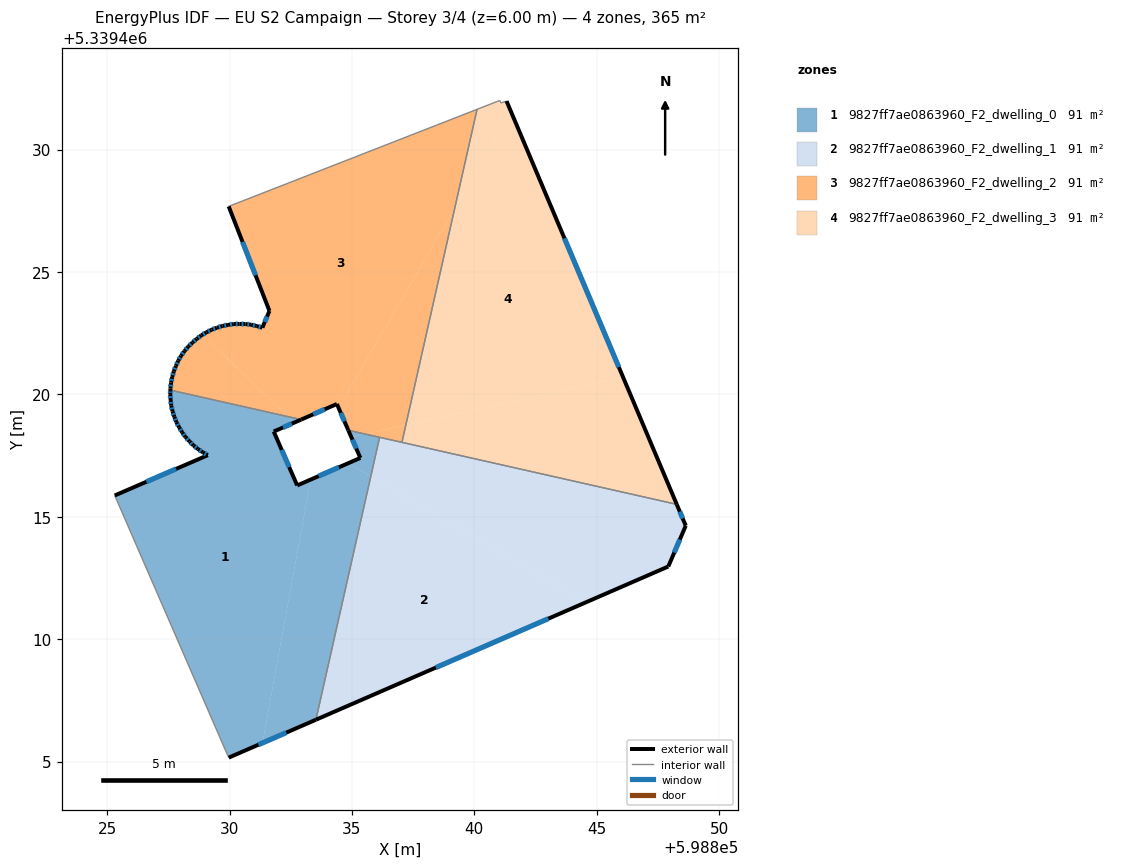
=== STOREY PLAN SPEC (per zone: floor XY polygon, exterior-wall plan segments, windows/doors) ===
zone 1: 9827ff7ae0863960_F2_dwelling_0  (91.4 m²)
  floor: (598832.38, 5339419.09) (598832.64, 5339418.85) (598831.81, 5339418.48) (598832.76, 5339416.28) (598833.31, 5339416.52) (598831.35, 5339405.76) (598829.97, 5339405.16) (598829.93, 5339405.25) (598825.31, 5339415.87) (598829.11, 5339417.52) (598828.91, 5339417.63) (598828.71, 5339417.77) (598828.53, 5339417.92) (598828.36, 5339418.08) (598828.20, 5339418.26) (598828.07, 5339418.45) (598827.94, 5339418.66) (598827.83, 5339418.87) (598827.74, 5339419.08) (598827.67, 5339419.31) (598827.62, 5339419.54) (598827.59, 5339419.77) (598827.58, 5339420.01) (598827.58, 5339420.18)
  floor: (598836.13, 5339418.25) (598835.77, 5339416.66) (598834.86, 5339417.19) (598835.34, 5339417.41) (598834.97, 5339418.25) (598835.54, 5339418.38)
  floor: (598832.92, 5339418.97) (598832.64, 5339418.85) (598832.38, 5339419.09)
  floor: (598835.77, 5339416.66) (598833.53, 5339406.71) (598831.35, 5339405.76) (598833.31, 5339416.52) (598834.86, 5339417.19)
  floor: (598835.54, 5339418.38) (598834.97, 5339418.25) (598834.85, 5339418.54)
  exterior wall: (598829.11, 5339417.52) – (598825.31, 5339415.87)  [4.1 m]
    window: (598827.82, 5339416.96) – (598826.60, 5339416.43)  [1.3 m²]
  exterior wall: (598828.91, 5339417.63) – (598829.11, 5339417.52)  [0.2 m]
    window: (598828.98, 5339417.59) – (598829.04, 5339417.56)  [0.1 m²]
  exterior wall: (598828.71, 5339417.77) – (598828.91, 5339417.63)  [0.2 m]
    window: (598828.78, 5339417.72) – (598828.84, 5339417.68)  [0.1 m²]
  exterior wall: (598828.53, 5339417.92) – (598828.71, 5339417.77)  [0.2 m]
    window: (598828.59, 5339417.87) – (598828.65, 5339417.82)  [0.1 m²]
  exterior wall: (598828.36, 5339418.08) – (598828.53, 5339417.92)  [0.2 m]
    window: (598828.42, 5339418.03) – (598828.47, 5339417.97)  [0.1 m²]
  exterior wall: (598828.20, 5339418.26) – (598828.36, 5339418.08)  [0.2 m]
    window: (598828.26, 5339418.20) – (598828.31, 5339418.14)  [0.1 m²]
  exterior wall: (598828.07, 5339418.45) – (598828.20, 5339418.26)  [0.2 m]
    window: (598828.11, 5339418.39) – (598828.15, 5339418.33)  [0.1 m²]
  exterior wall: (598827.94, 5339418.66) – (598828.07, 5339418.45)  [0.2 m]
    window: (598827.98, 5339418.59) – (598828.02, 5339418.52)  [0.1 m²]
  exterior wall: (598827.83, 5339418.87) – (598827.94, 5339418.66)  [0.2 m]
    window: (598827.87, 5339418.79) – (598827.90, 5339418.73)  [0.1 m²]
  exterior wall: (598827.74, 5339419.08) – (598827.83, 5339418.87)  [0.2 m]
    window: (598827.77, 5339419.01) – (598827.80, 5339418.94)  [0.1 m²]
  exterior wall: (598827.67, 5339419.31) – (598827.74, 5339419.08)  [0.2 m]
    window: (598827.70, 5339419.23) – (598827.72, 5339419.16)  [0.1 m²]
  exterior wall: (598827.62, 5339419.54) – (598827.67, 5339419.31)  [0.2 m]
    window: (598827.64, 5339419.46) – (598827.65, 5339419.39)  [0.1 m²]
  exterior wall: (598827.59, 5339419.77) – (598827.62, 5339419.54)  [0.2 m]
    window: (598827.60, 5339419.69) – (598827.61, 5339419.62)  [0.1 m²]
  exterior wall: (598827.58, 5339420.01) – (598827.59, 5339419.77)  [0.2 m]
    window: (598827.58, 5339419.93) – (598827.59, 5339419.85)  [0.1 m²]
  exterior wall: (598827.58, 5339420.18) – (598827.58, 5339420.01)  [0.2 m]
    window: (598827.58, 5339420.12) – (598827.58, 5339420.07)  [0.1 m²]
  exterior wall: (598831.81, 5339418.48) – (598832.92, 5339418.97)  [1.2 m]
    window: (598832.19, 5339418.65) – (598832.54, 5339418.81)  [0.4 m²]
  exterior wall: (598832.76, 5339416.28) – (598831.81, 5339418.48)  [2.4 m]
    window: (598832.44, 5339417.03) – (598832.13, 5339417.73)  [0.7 m²]
  exterior wall: (598835.34, 5339417.41) – (598832.76, 5339416.28)  [2.8 m]
    window: (598834.47, 5339417.02) – (598833.64, 5339416.66)  [0.9 m²]
  exterior wall: (598834.85, 5339418.54) – (598835.34, 5339417.41)  [1.2 m]
    window: (598835.02, 5339418.15) – (598835.18, 5339417.79)  [0.4 m²]
  exterior wall: (598829.97, 5339405.16) – (598833.53, 5339406.71)  [3.9 m]
    window: (598831.18, 5339405.69) – (598832.32, 5339406.19)  [1.2 m²]
  interior walls: 5
zone 2: 9827ff7ae0863960_F2_dwelling_1  (91.4 m²)
  floor: (598848.27, 5339415.51) (598848.64, 5339414.64) (598847.92, 5339412.97) (598844.56, 5339411.51) (598835.77, 5339416.66) (598836.13, 5339418.25)
  floor: (598844.56, 5339411.51) (598833.53, 5339406.71) (598835.77, 5339416.66)
  exterior wall: (598848.64, 5339414.64) – (598848.27, 5339415.51)  [0.9 m]
    window: (598848.51, 5339414.93) – (598848.39, 5339415.21)  [0.3 m²]
  exterior wall: (598847.92, 5339412.97) – (598848.64, 5339414.64)  [1.8 m]
    window: (598848.16, 5339413.54) – (598848.39, 5339414.07)  [0.6 m²]
  exterior wall: (598833.53, 5339406.71) – (598847.92, 5339412.97)  [15.7 m]
    window: (598838.43, 5339408.84) – (598843.02, 5339410.84)  [4.8 m²]
  interior walls: 3
zone 3: 9827ff7ae0863960_F2_dwelling_2  (91.4 m²)
  floor: (598840.11, 5339431.64) (598839.20, 5339427.60) (598834.45, 5339419.45) (598834.39, 5339419.61) (598832.92, 5339418.97) (598832.38, 5339419.09) (598828.90, 5339422.44) (598829.06, 5339422.54) (598829.26, 5339422.64) (598829.48, 5339422.72) (598829.71, 5339422.80) (598829.94, 5339422.84) (598830.18, 5339422.88) (598830.41, 5339422.88) (598830.65, 5339422.87) (598830.88, 5339422.85) (598831.11, 5339422.79) (598831.34, 5339422.73) (598831.63, 5339423.41) (598829.96, 5339427.68)
  floor: (598839.20, 5339427.60) (598837.20, 5339418.75) (598835.54, 5339418.38) (598834.85, 5339418.54) (598834.45, 5339419.45)
  floor: (598832.38, 5339419.09) (598827.58, 5339420.18) (598827.58, 5339420.24) (598827.61, 5339420.48) (598827.66, 5339420.71) (598827.72, 5339420.94) (598827.81, 5339421.16) (598827.91, 5339421.38) (598828.02, 5339421.58) (598828.16, 5339421.77) (598828.31, 5339421.95) (598828.48, 5339422.12) (598828.66, 5339422.27) (598828.85, 5339422.41) (598828.90, 5339422.44)
  floor: (598837.20, 5339418.75) (598837.04, 5339418.04) (598835.54, 5339418.38)
  exterior wall: (598827.58, 5339420.24) – (598827.58, 5339420.18)  [0.1 m]
  exterior wall: (598827.61, 5339420.48) – (598827.58, 5339420.24)  [0.2 m]
    window: (598827.60, 5339420.40) – (598827.59, 5339420.32)  [0.1 m²]
  exterior wall: (598827.66, 5339420.71) – (598827.61, 5339420.48)  [0.2 m]
    window: (598827.64, 5339420.63) – (598827.63, 5339420.56)  [0.1 m²]
  exterior wall: (598827.72, 5339420.94) – (598827.66, 5339420.71)  [0.2 m]
    window: (598827.70, 5339420.86) – (598827.68, 5339420.79)  [0.1 m²]
  exterior wall: (598827.81, 5339421.16) – (598827.72, 5339420.94)  [0.2 m]
    window: (598827.78, 5339421.09) – (598827.75, 5339421.02)  [0.1 m²]
  exterior wall: (598827.91, 5339421.38) – (598827.81, 5339421.16)  [0.2 m]
    window: (598827.87, 5339421.30) – (598827.84, 5339421.24)  [0.1 m²]
  exterior wall: (598828.02, 5339421.58) – (598827.91, 5339421.38)  [0.2 m]
    window: (598827.98, 5339421.51) – (598827.94, 5339421.44)  [0.1 m²]
  exterior wall: (598828.16, 5339421.77) – (598828.02, 5339421.58)  [0.2 m]
    window: (598828.11, 5339421.71) – (598828.07, 5339421.64)  [0.1 m²]
  exterior wall: (598828.31, 5339421.95) – (598828.16, 5339421.77)  [0.2 m]
    window: (598828.26, 5339421.89) – (598828.21, 5339421.83)  [0.1 m²]
  exterior wall: (598828.48, 5339422.12) – (598828.31, 5339421.95)  [0.2 m]
    window: (598828.43, 5339422.06) – (598828.37, 5339422.01)  [0.1 m²]
  exterior wall: (598828.66, 5339422.27) – (598828.48, 5339422.12)  [0.2 m]
    window: (598828.60, 5339422.22) – (598828.54, 5339422.17)  [0.1 m²]
  exterior wall: (598828.85, 5339422.41) – (598828.66, 5339422.27)  [0.2 m]
    window: (598828.78, 5339422.36) – (598828.72, 5339422.32)  [0.1 m²]
  exterior wall: (598829.06, 5339422.54) – (598828.85, 5339422.41)  [0.2 m]
    window: (598828.98, 5339422.49) – (598828.92, 5339422.45)  [0.1 m²]
  exterior wall: (598829.26, 5339422.64) – (598829.06, 5339422.54)  [0.2 m]
    window: (598829.19, 5339422.60) – (598829.13, 5339422.57)  [0.1 m²]
  exterior wall: (598829.48, 5339422.72) – (598829.26, 5339422.64)  [0.2 m]
    window: (598829.41, 5339422.69) – (598829.34, 5339422.67)  [0.1 m²]
  exterior wall: (598829.71, 5339422.80) – (598829.48, 5339422.72)  [0.2 m]
    window: (598829.63, 5339422.77) – (598829.56, 5339422.75)  [0.1 m²]
  exterior wall: (598829.94, 5339422.84) – (598829.71, 5339422.80)  [0.2 m]
    window: (598829.86, 5339422.83) – (598829.79, 5339422.81)  [0.1 m²]
  exterior wall: (598830.18, 5339422.88) – (598829.94, 5339422.84)  [0.2 m]
    window: (598830.10, 5339422.86) – (598830.02, 5339422.85)  [0.1 m²]
  exterior wall: (598830.41, 5339422.88) – (598830.18, 5339422.88)  [0.2 m]
    window: (598830.33, 5339422.88) – (598830.26, 5339422.88)  [0.1 m²]
  exterior wall: (598830.65, 5339422.87) – (598830.41, 5339422.88)  [0.2 m]
    window: (598830.57, 5339422.88) – (598830.49, 5339422.88)  [0.1 m²]
  exterior wall: (598830.88, 5339422.85) – (598830.65, 5339422.87)  [0.2 m]
    window: (598830.80, 5339422.86) – (598830.73, 5339422.87)  [0.1 m²]
  exterior wall: (598831.11, 5339422.79) – (598830.88, 5339422.85)  [0.2 m]
    window: (598831.03, 5339422.81) – (598830.96, 5339422.83)  [0.1 m²]
  exterior wall: (598831.34, 5339422.73) – (598831.11, 5339422.79)  [0.2 m]
    window: (598831.26, 5339422.75) – (598831.19, 5339422.77)  [0.1 m²]
  exterior wall: (598831.63, 5339423.41) – (598831.34, 5339422.73)  [0.7 m]
    window: (598831.53, 5339423.18) – (598831.44, 5339422.96)  [0.2 m²]
  exterior wall: (598829.96, 5339427.68) – (598831.63, 5339423.41)  [4.6 m]
    window: (598830.53, 5339426.23) – (598831.06, 5339424.86)  [1.4 m²]
  exterior wall: (598834.39, 5339419.61) – (598834.85, 5339418.54)  [1.2 m]
    window: (598834.54, 5339419.24) – (598834.69, 5339418.90)  [0.4 m²]
  exterior wall: (598832.92, 5339418.97) – (598834.39, 5339419.61)  [1.6 m]
    window: (598833.42, 5339419.19) – (598833.89, 5339419.39)  [0.5 m²]
  interior walls: 5
zone 4: 9827ff7ae0863960_F2_dwelling_3  (91.4 m²)
  floor: (598841.31, 5339431.98) (598841.50, 5339431.55) (598839.20, 5339427.60) (598840.11, 5339431.64) (598841.04, 5339432.01) (598841.09, 5339431.91)
  floor: (598846.07, 5339420.71) (598848.27, 5339415.51) (598837.04, 5339418.04) (598837.20, 5339418.75)
  floor: (598841.50, 5339431.55) (598841.31, 5339431.98) (598846.07, 5339420.71) (598837.20, 5339418.75) (598839.20, 5339427.60)
  exterior wall: (598848.27, 5339415.51) – (598841.31, 5339431.98)  [17.9 m]
    window: (598845.90, 5339421.11) – (598843.68, 5339426.38)  [5.5 m²]
  interior walls: 5

=== DERIVED (storey summary) ===
Building: EU S2 Campaign
Storey: 3 of 4  (floor level z = 6.00 m)
Storey gross floor area: 365.5 m²
Zones on this storey: 4
  - 9827ff7ae0863960_F2_dwelling_0: floor 91.4 m²; exterior wall 18.9 m (56.8 m²); 20 window(s) 5.8 m²; WWR 10.2%
  - 9827ff7ae0863960_F2_dwelling_1: floor 91.4 m²; exterior wall 18.5 m (55.4 m²); 3 window(s) 5.7 m²; WWR 10.2%
  - 9827ff7ae0863960_F2_dwelling_2: floor 91.4 m²; exterior wall 13.4 m (40.1 m²); 26 window(s) 4.1 m²; WWR 10.2%
  - 9827ff7ae0863960_F2_dwelling_3: floor 91.4 m²; exterior wall 17.9 m (53.6 m²); 1 window(s) 5.5 m²; WWR 10.2%
Zone adjacency (shared interzone walls):
  - 9827ff7ae0863960_F2_dwelling_0 ↔ 9827ff7ae0863960_F2_dwelling_1
  - 9827ff7ae0863960_F2_dwelling_0 ↔ 9827ff7ae0863960_F2_dwelling_2
  - 9827ff7ae0863960_F2_dwelling_1 ↔ 9827ff7ae0863960_F2_dwelling_2
  - 9827ff7ae0863960_F2_dwelling_1 ↔ 9827ff7ae0863960_F2_dwelling_3
  - 9827ff7ae0863960_F2_dwelling_2 ↔ 9827ff7ae0863960_F2_dwelling_3